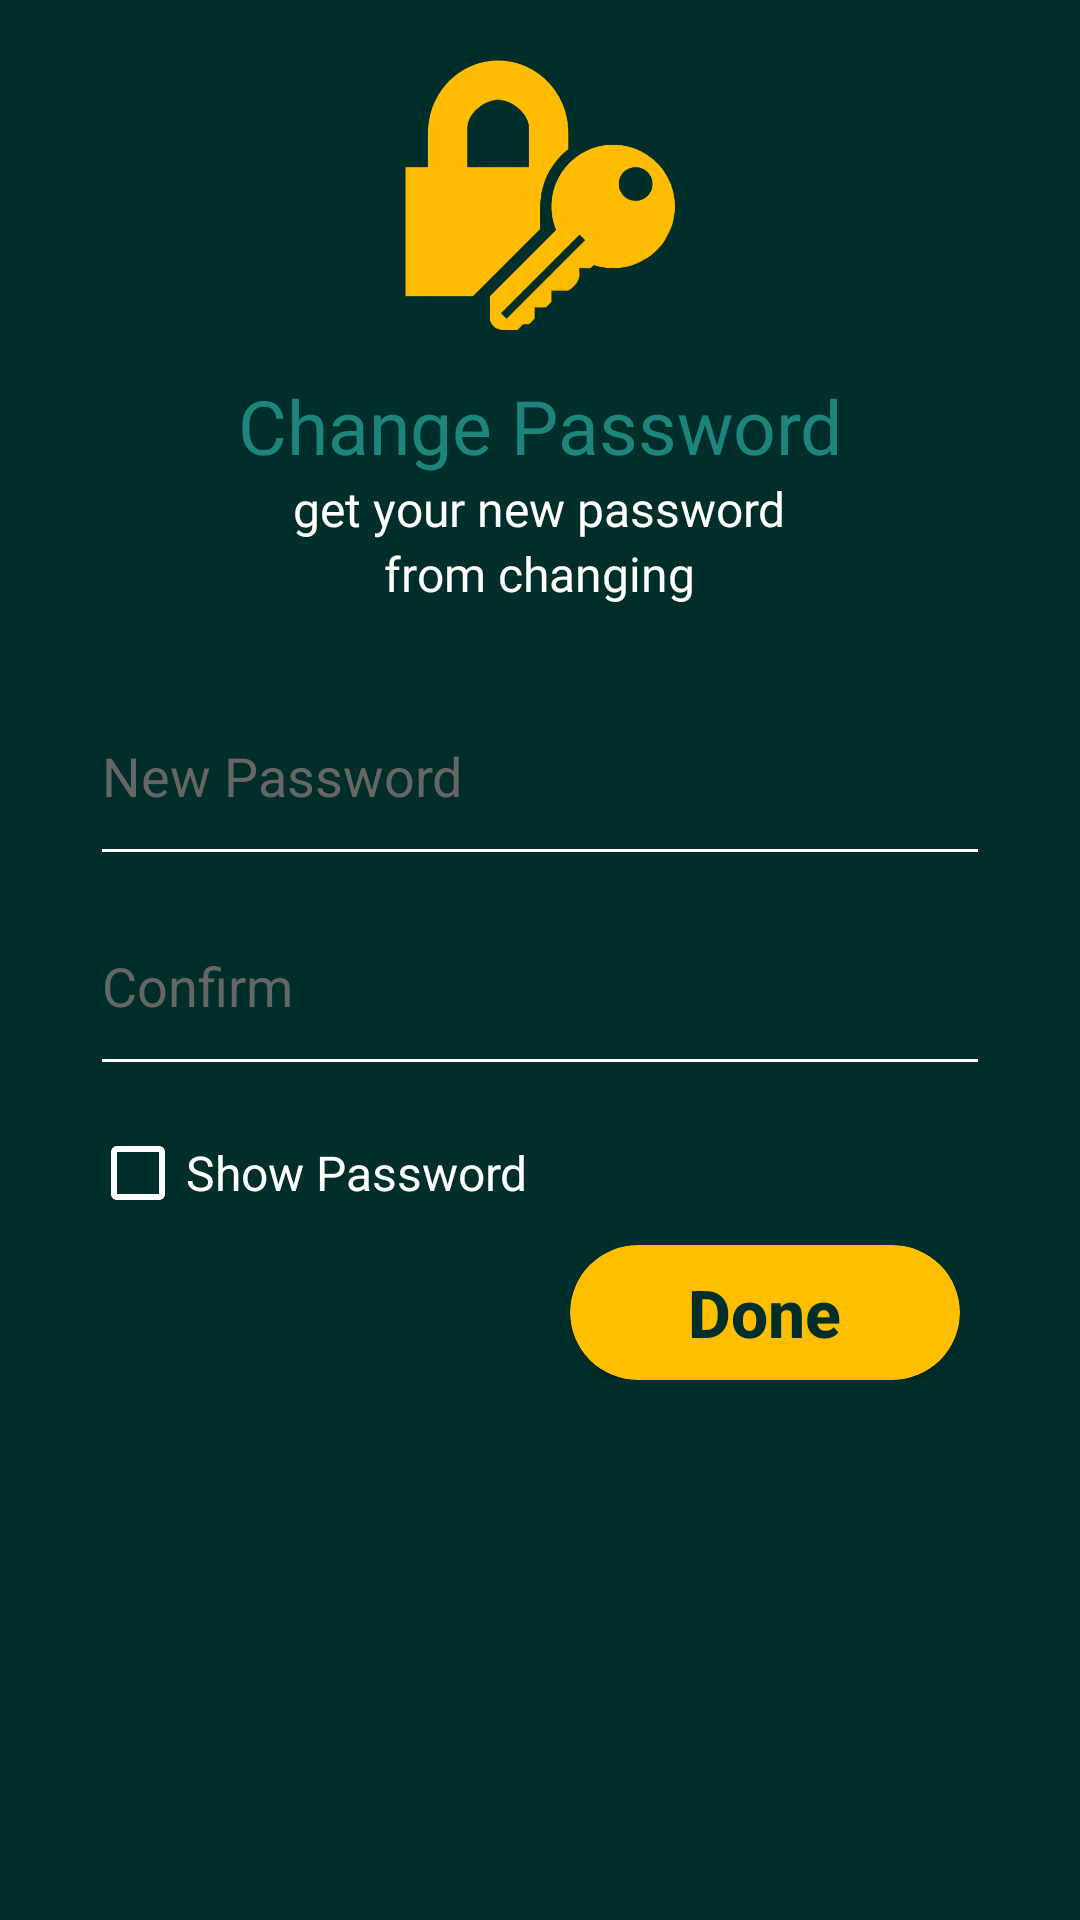

Here is an Android app screen rendered from its layout file. Give the layout XML and the strings, colors and styles it references.
<!-- AndroidManifest.xml: application theme Theme.SmartHomeGardening -->
<!-- res/layout/activity_forget_step_three.xml -->
<?xml version="1.0" encoding="utf-8"?>
<LinearLayout xmlns:android="http://schemas.android.com/apk/res/android"
    xmlns:app="http://schemas.android.com/apk/res-auto"
    xmlns:tools="http://schemas.android.com/tools"
    android:layout_width="match_parent"
    android:layout_height="match_parent"
    tools:context=".ForgetStepThree"
    android:orientation="vertical"
    android:background="#FF002E2A">

    <LinearLayout
        android:layout_width="match_parent"
        android:layout_height="wrap_content"
        android:orientation="vertical"
        tools:ignore="UseCompoundDrawables">

        <ImageView
            android:layout_width="match_parent"
            android:layout_height="90dp"
            android:layout_marginTop="20dp"
            android:contentDescription="@string/todo"
            android:transitionName="logo_image"
            android:src="@drawable/change_key"
            tools:ignore="UnusedAttribute" />

        <TextView
            android:layout_width="wrap_content"
            android:layout_height="wrap_content"
            android:layout_marginTop="15dp"
            android:fontFamily="@font/prosto_one"
            android:layout_gravity="center_horizontal"
            android:text="@string/change_password"
            android:textColor="#1D857C"
            android:textSize="25sp" />

        <TextView
            android:layout_width="wrap_content"
            android:layout_height="wrap_content"
            android:layout_gravity="center_horizontal"
            android:fontFamily="@font/coda"
            android:text="get your new password"
            android:textColor="#FFFFFF"
            android:textSize="16sp" />
        <TextView
            android:layout_width="wrap_content"
            android:layout_height="wrap_content"
            android:layout_gravity="center_horizontal"
            android:fontFamily="@font/coda"
            android:text="from changing"
            android:textColor="#FFFFFF"
            android:textSize="16sp" />

    </LinearLayout>

    <RelativeLayout
        android:layout_width="match_parent"
        android:layout_height="match_parent">

        <LinearLayout
            android:layout_width="match_parent"
            android:layout_height="wrap_content"
            android:layout_marginStart="30dp"
            android:layout_marginEnd="30dp"
            android:layout_marginTop="20dp"
            android:orientation="vertical"
            tools:ignore="UselessParent">

            <EditText
                android:id="@+id/NPassword"
                android:layout_width="match_parent"
                android:layout_height="70dp"
                android:backgroundTint="#FFFFFF"
                android:ems="10"
                android:hint="@string/new_password"
                android:inputType="textPassword"
                android:textColor="#FFFFFF"
                android:textColorHint="#676666" />

            <EditText
                android:id="@+id/rNPassword"
                android:layout_width="match_parent"
                android:layout_height="70dp"
                android:backgroundTint="#FFFFFF"
                android:ems="10"
                android:hint="@string/confirm"
                android:inputType="textPassword"
                android:textColor="#FFFFFF"
                android:textColorHint="#676666"
                android:importantForAutofill="no" />

            <CheckBox
                android:id="@+id/checkBox2"
                android:layout_width="wrap_content"
                android:layout_height="wrap_content"
                android:buttonTint="@color/white"
                android:layout_marginTop="5dp"
                android:text="@string/show_password"
                android:textSize="16sp"
                android:textColor="#FFFFFF"
                android:checked="false"
                android:onClick="show"/>

            <androidx.cardview.widget.CardView
                android:id="@+id/donebtn"
                android:layout_width="130dp"
                android:layout_height="45dp"
                android:layout_marginEnd="10dp"
                android:layout_gravity="right"
                app:cardCornerRadius="25dp"
                android:onClick="Done"
                android:backgroundTint="#FFBF00"
                tools:ignore="UnusedAttribute">

                <TextView
                    android:layout_width="wrap_content"
                    android:layout_height="wrap_content"
                    android:layout_gravity="center_horizontal|center_vertical"
                    android:fontFamily="sans-serif-medium"
                    android:onClick="Done"
                    android:text="@string/done"
                    android:textAlignment="center"
                    android:textColor="#FF002E2A"
                    android:textSize="22sp"
                    android:textStyle="bold" />

            </androidx.cardview.widget.CardView>

        </LinearLayout>

    </RelativeLayout>

</LinearLayout>
<!-- resources referenced by this layout -->
<resources>
  <color name="white">#FFFFFFFF</color>
  <!-- drawable change_key: png bitmap (drawable-v24, 15472 bytes) -->
  <string name="change_password">Change Password</string>
  <string name="confirm">Confirm</string>
  <string name="done">Done</string>
  <string name="new_password">New Password</string>
  <string name="show_password">Show Password</string>
  <string name="todo">todo</string>
  <style name="Theme.SmartHomeGardening" parent="Theme.MaterialComponents.DayNight.NoActionBar">
          
          <item name="colorPrimary">@color/purple_500</item>
          <item name="colorPrimaryVariant">@color/purple_700</item>
          <item name="colorOnPrimary">@color/white</item>
          
          <item name="colorSecondary">@color/teal_200</item>
          <item name="colorSecondaryVariant">@color/teal_700</item>
          <item name="colorOnSecondary">@color/black</item>
          
          <item name="android:statusBarColor" tools:targetApi="l">?attr/colorPrimaryVariant</item>
          
      </style>
  <color name="purple_500">#FF6200EE</color>
  <color name="purple_700">#FF002E2A</color>
  <color name="teal_200">#FF03DAC5</color>
  <color name="teal_700">#FF018786</color>
  <color name="black">#FF000000</color>
</resources>
